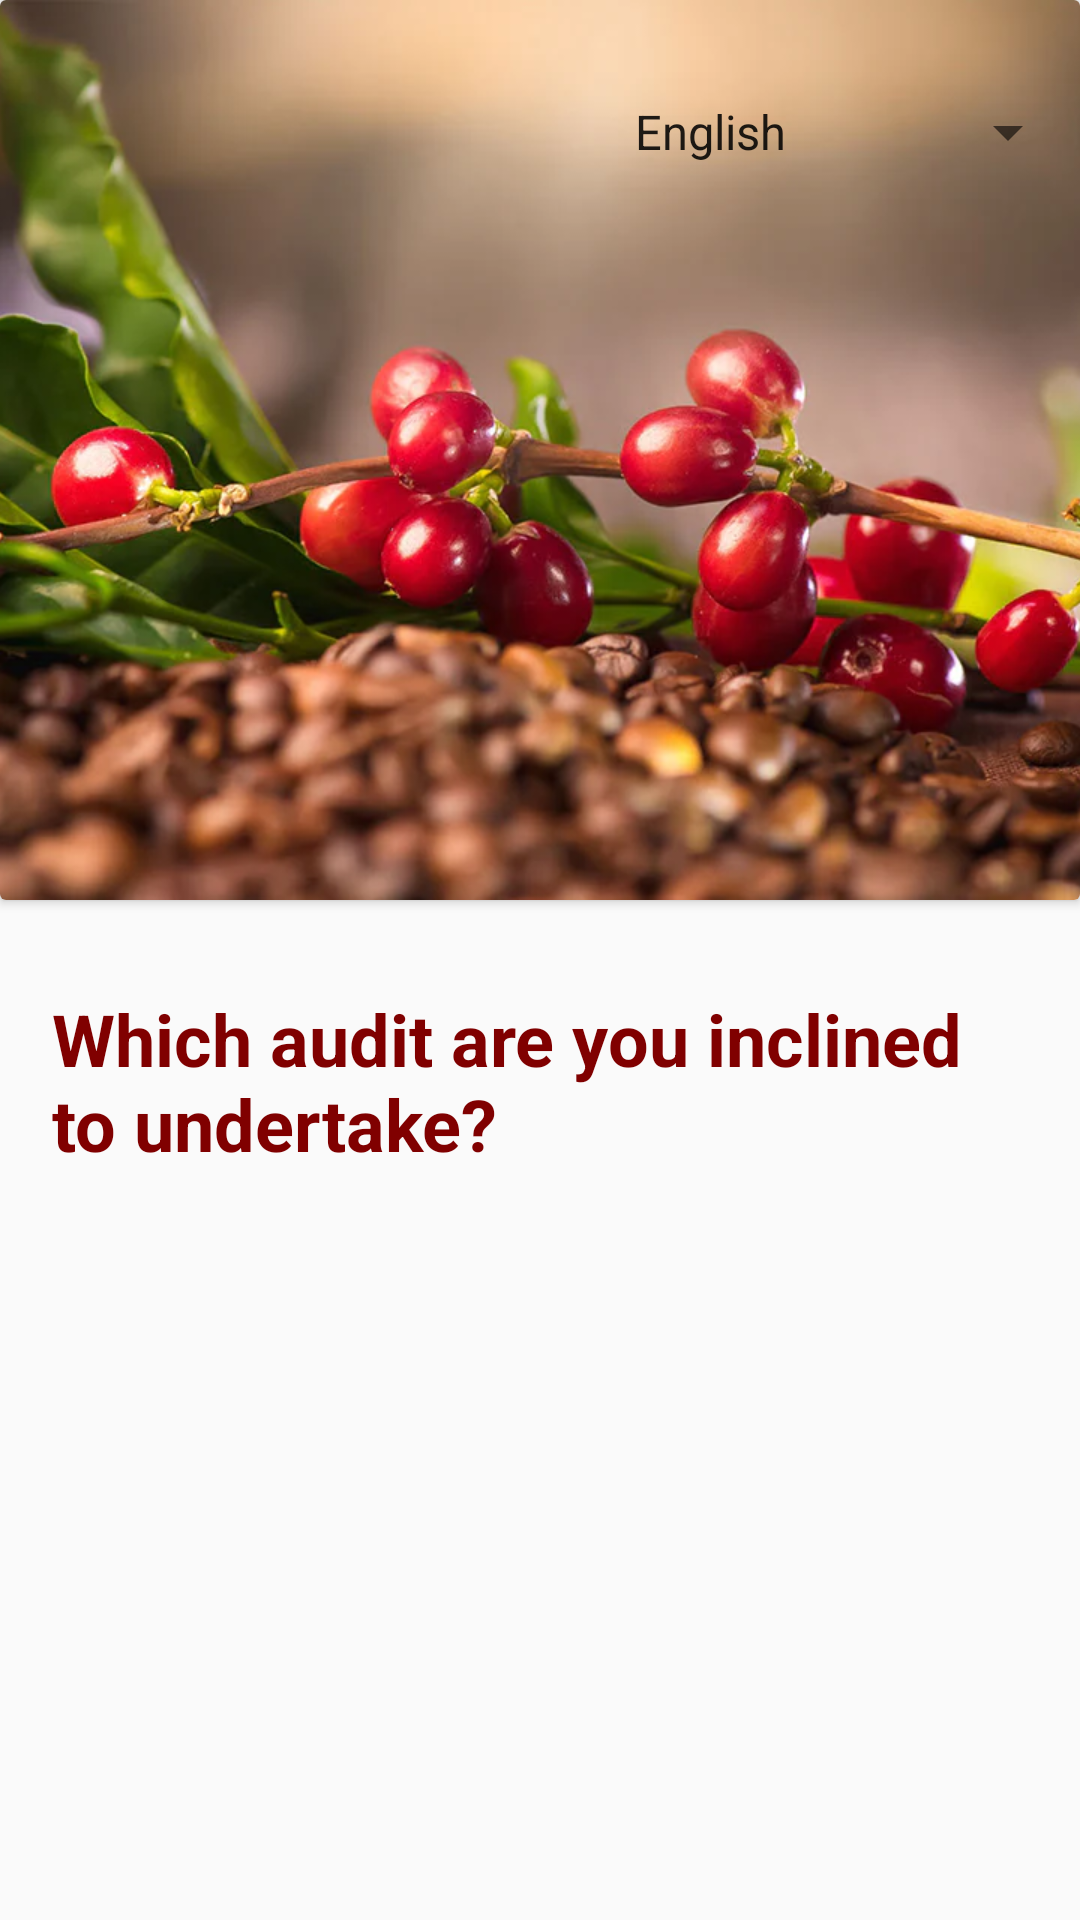

The Android layout XML behind this screen, and the referenced resources:
<!-- AndroidManifest.xml: application theme Base.Theme.TNSapp -->
<!-- res/layout/activity_audit.xml -->
<RelativeLayout xmlns:android="http://schemas.android.com/apk/res/android"
    android:layout_width="match_parent"
    android:layout_height="match_parent">

    <androidx.cardview.widget.CardView
        android:id="@+id/auditCardView"
        android:layout_width="match_parent"
        android:layout_height="wrap_content"
        android:layout_alignParentTop="true"
        android:background="@drawable/border_radius"
        android:outlineProvider="background">

        <RelativeLayout
            android:layout_width="match_parent"
            android:layout_height="wrap_content">


            <ImageView
                android:id="@+id/imageView"
                android:layout_width="match_parent"
                android:layout_height="300dp"
                android:contentDescription="@string/coffee_image"
                android:scaleType="centerCrop"
                android:src="@drawable/top" />


            <Spinner
                android:id="@+id/languageSpinner"
                android:layout_width="wrap_content"
                android:layout_height="48dp"
                android:layout_alignParentTop="true"
                android:layout_alignParentEnd="true"
                android:layout_marginTop="20dp"
                android:entries="@array/languages" />

        </RelativeLayout>

    </androidx.cardview.widget.CardView>

    <TextView
        android:id="@+id/textView"
        android:layout_width="wrap_content"
        android:layout_height="wrap_content"
        android:layout_below="@id/auditCardView"
        android:layout_centerHorizontal="true"
        android:layout_marginStart="35dp"
        android:layout_marginTop="30dp"
        android:text="@string/which_audit_are_you_inclined_to_undertake"
        android:textColor="@color/maroon"
        android:textSize="24sp"
        android:textStyle="bold" />

    <androidx.recyclerview.widget.RecyclerView
        android:id="@+id/recyclerView"
        android:layout_width="match_parent"
        android:layout_height="wrap_content"
        android:layout_below="@id/textView"
        android:layout_marginTop="40dp" />


</RelativeLayout>
<!-- resources referenced by this layout -->
<resources>
  <string-array name="languages" translatable="false">
          <item>English </item>
          <item>Kinyarwanda</item>
      </string-array>
  <color name="maroon">#800000</color>
  <!-- drawable border_radius (drawable) -->
  <shape xmlns:android="http://schemas.android.com/apk/res/android">
      <corners
          android:topLeftRadius="0dp"
          android:topRightRadius="0dp"
          android:bottomLeftRadius="30dp"
          android:bottomRightRadius="30dp" />
      <solid android:color="@android:color/white" />
  </shape>
  <!-- drawable top: jpg bitmap (drawable, 631286 bytes) -->
  <string name="coffee_image">coffee_image</string>
  <string name="which_audit_are_you_inclined_to_undertake">Which audit are you inclined to undertake?</string>
  <style name="Base.Theme.TNSapp" parent="Theme.AppCompat.Light.NoActionBar">
          <item name="colorButtonNormal">@color/maroon</item>
      </style>
</resources>
